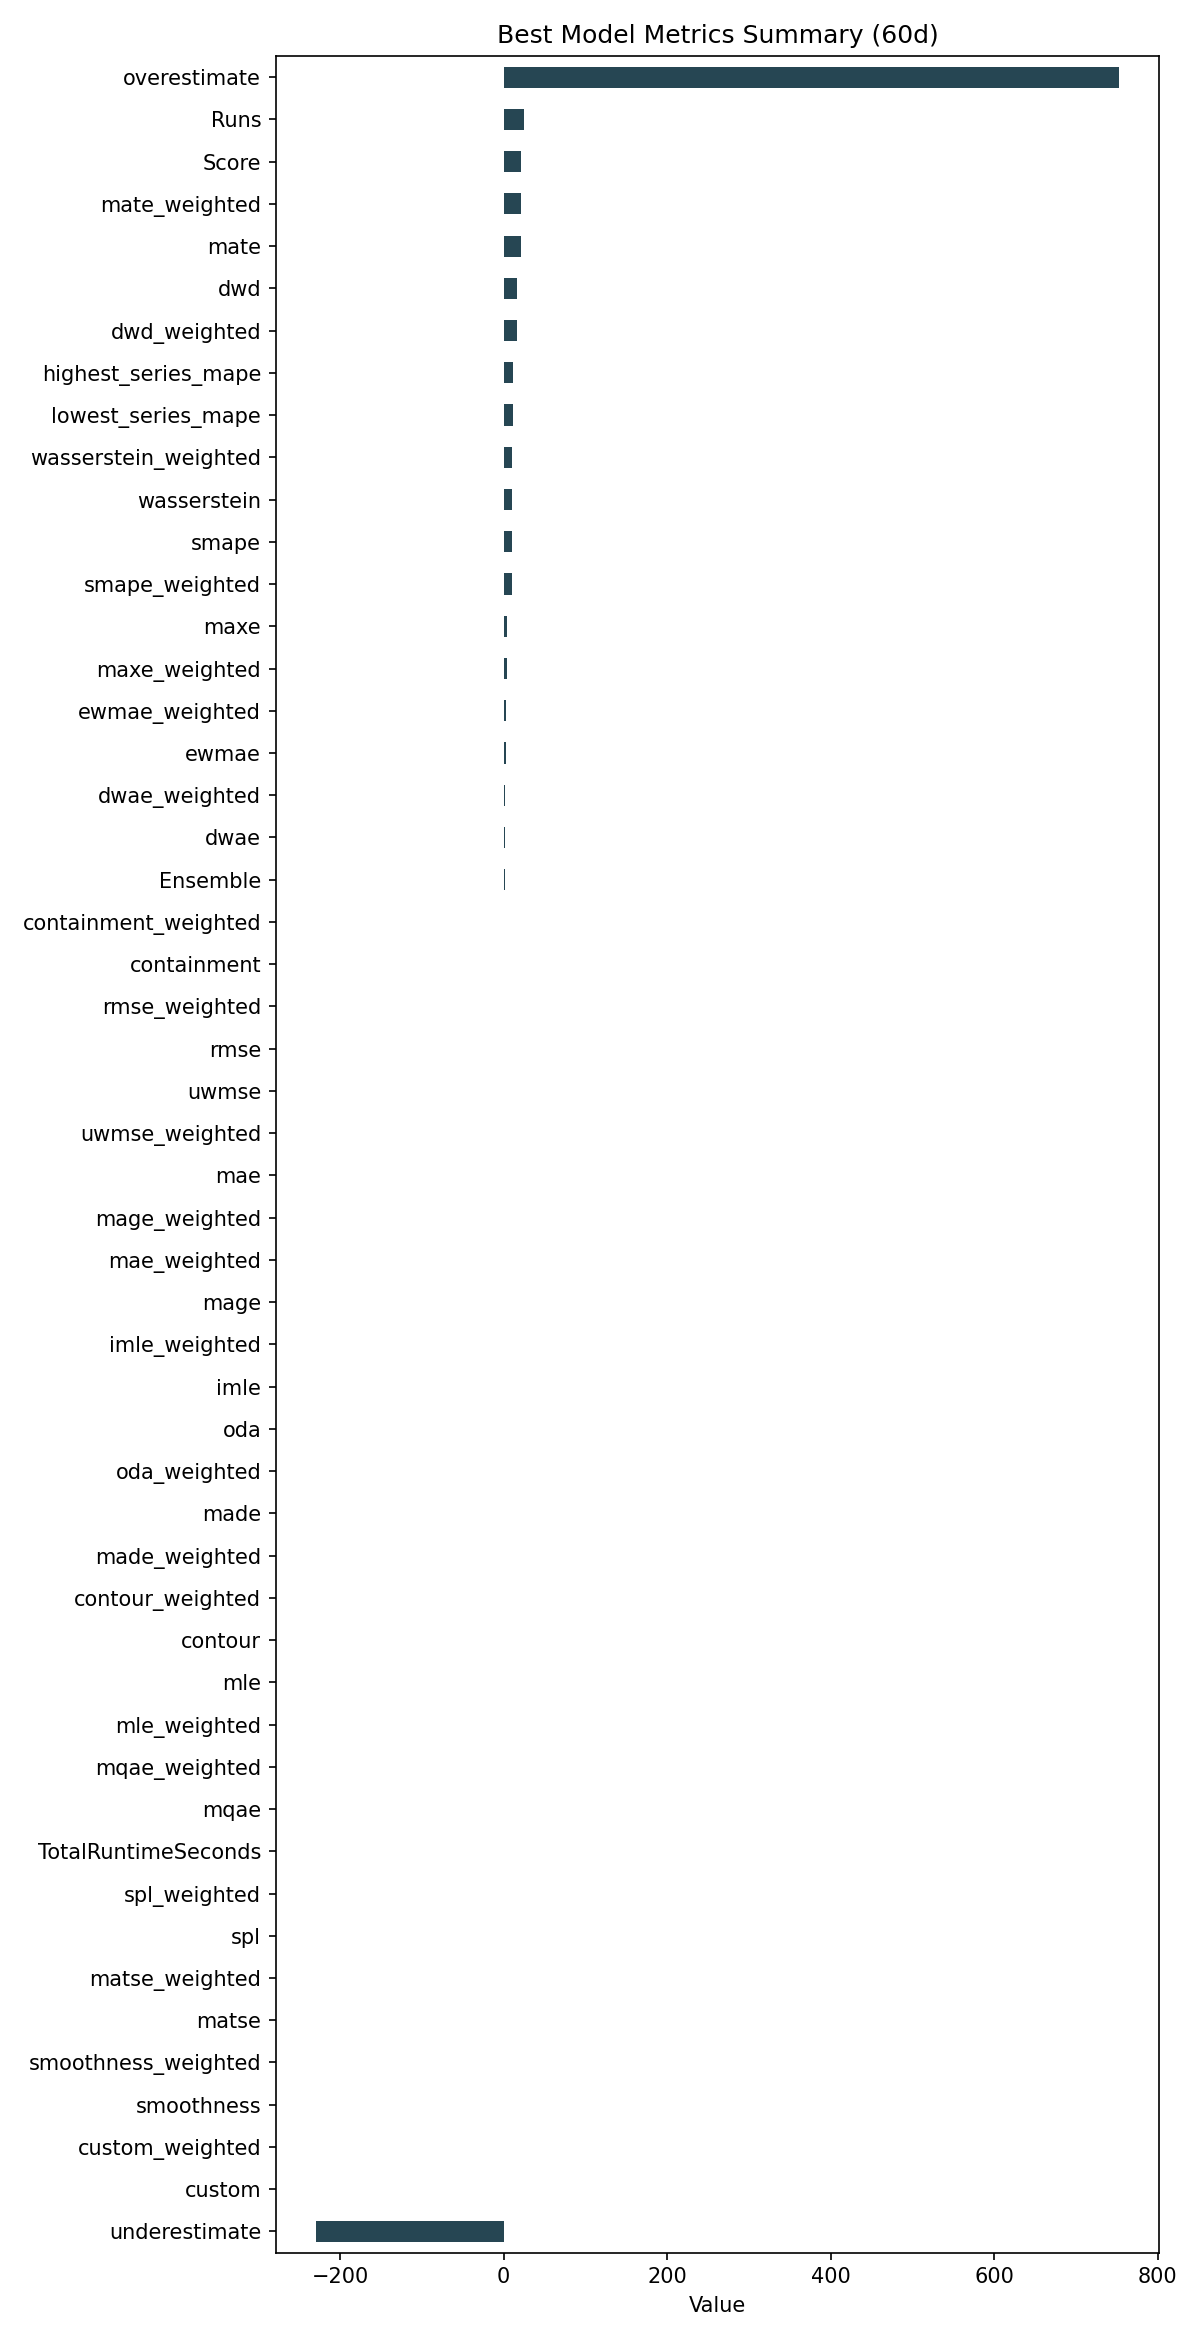

Data behind this chart, as committed beside it:
ID, Model, ModelParameters, TransformationParameters, Ensemble, Runs, smape, mae, rmse, made, mage, custom, underestimate, mle, overestimate, imle, spl, containment, contour, maxe, oda, dwae, mqae, ewmae
1333d7b9d349a54073e97deace78e005, Ensemble, {"model_name": "BestN", "model_count": 3…, {"fillna": "ffill", "transformations": {…, 1, 25, 9.691, 0.6549, 0.8488, 0.5668, 0.6549, 0.0, -229.6, 0.4962, 752.7, 0.6178, 0.3961, 0.952, 0.502, 4.03, 0.608, 1.435, 0.4774, 2.693
